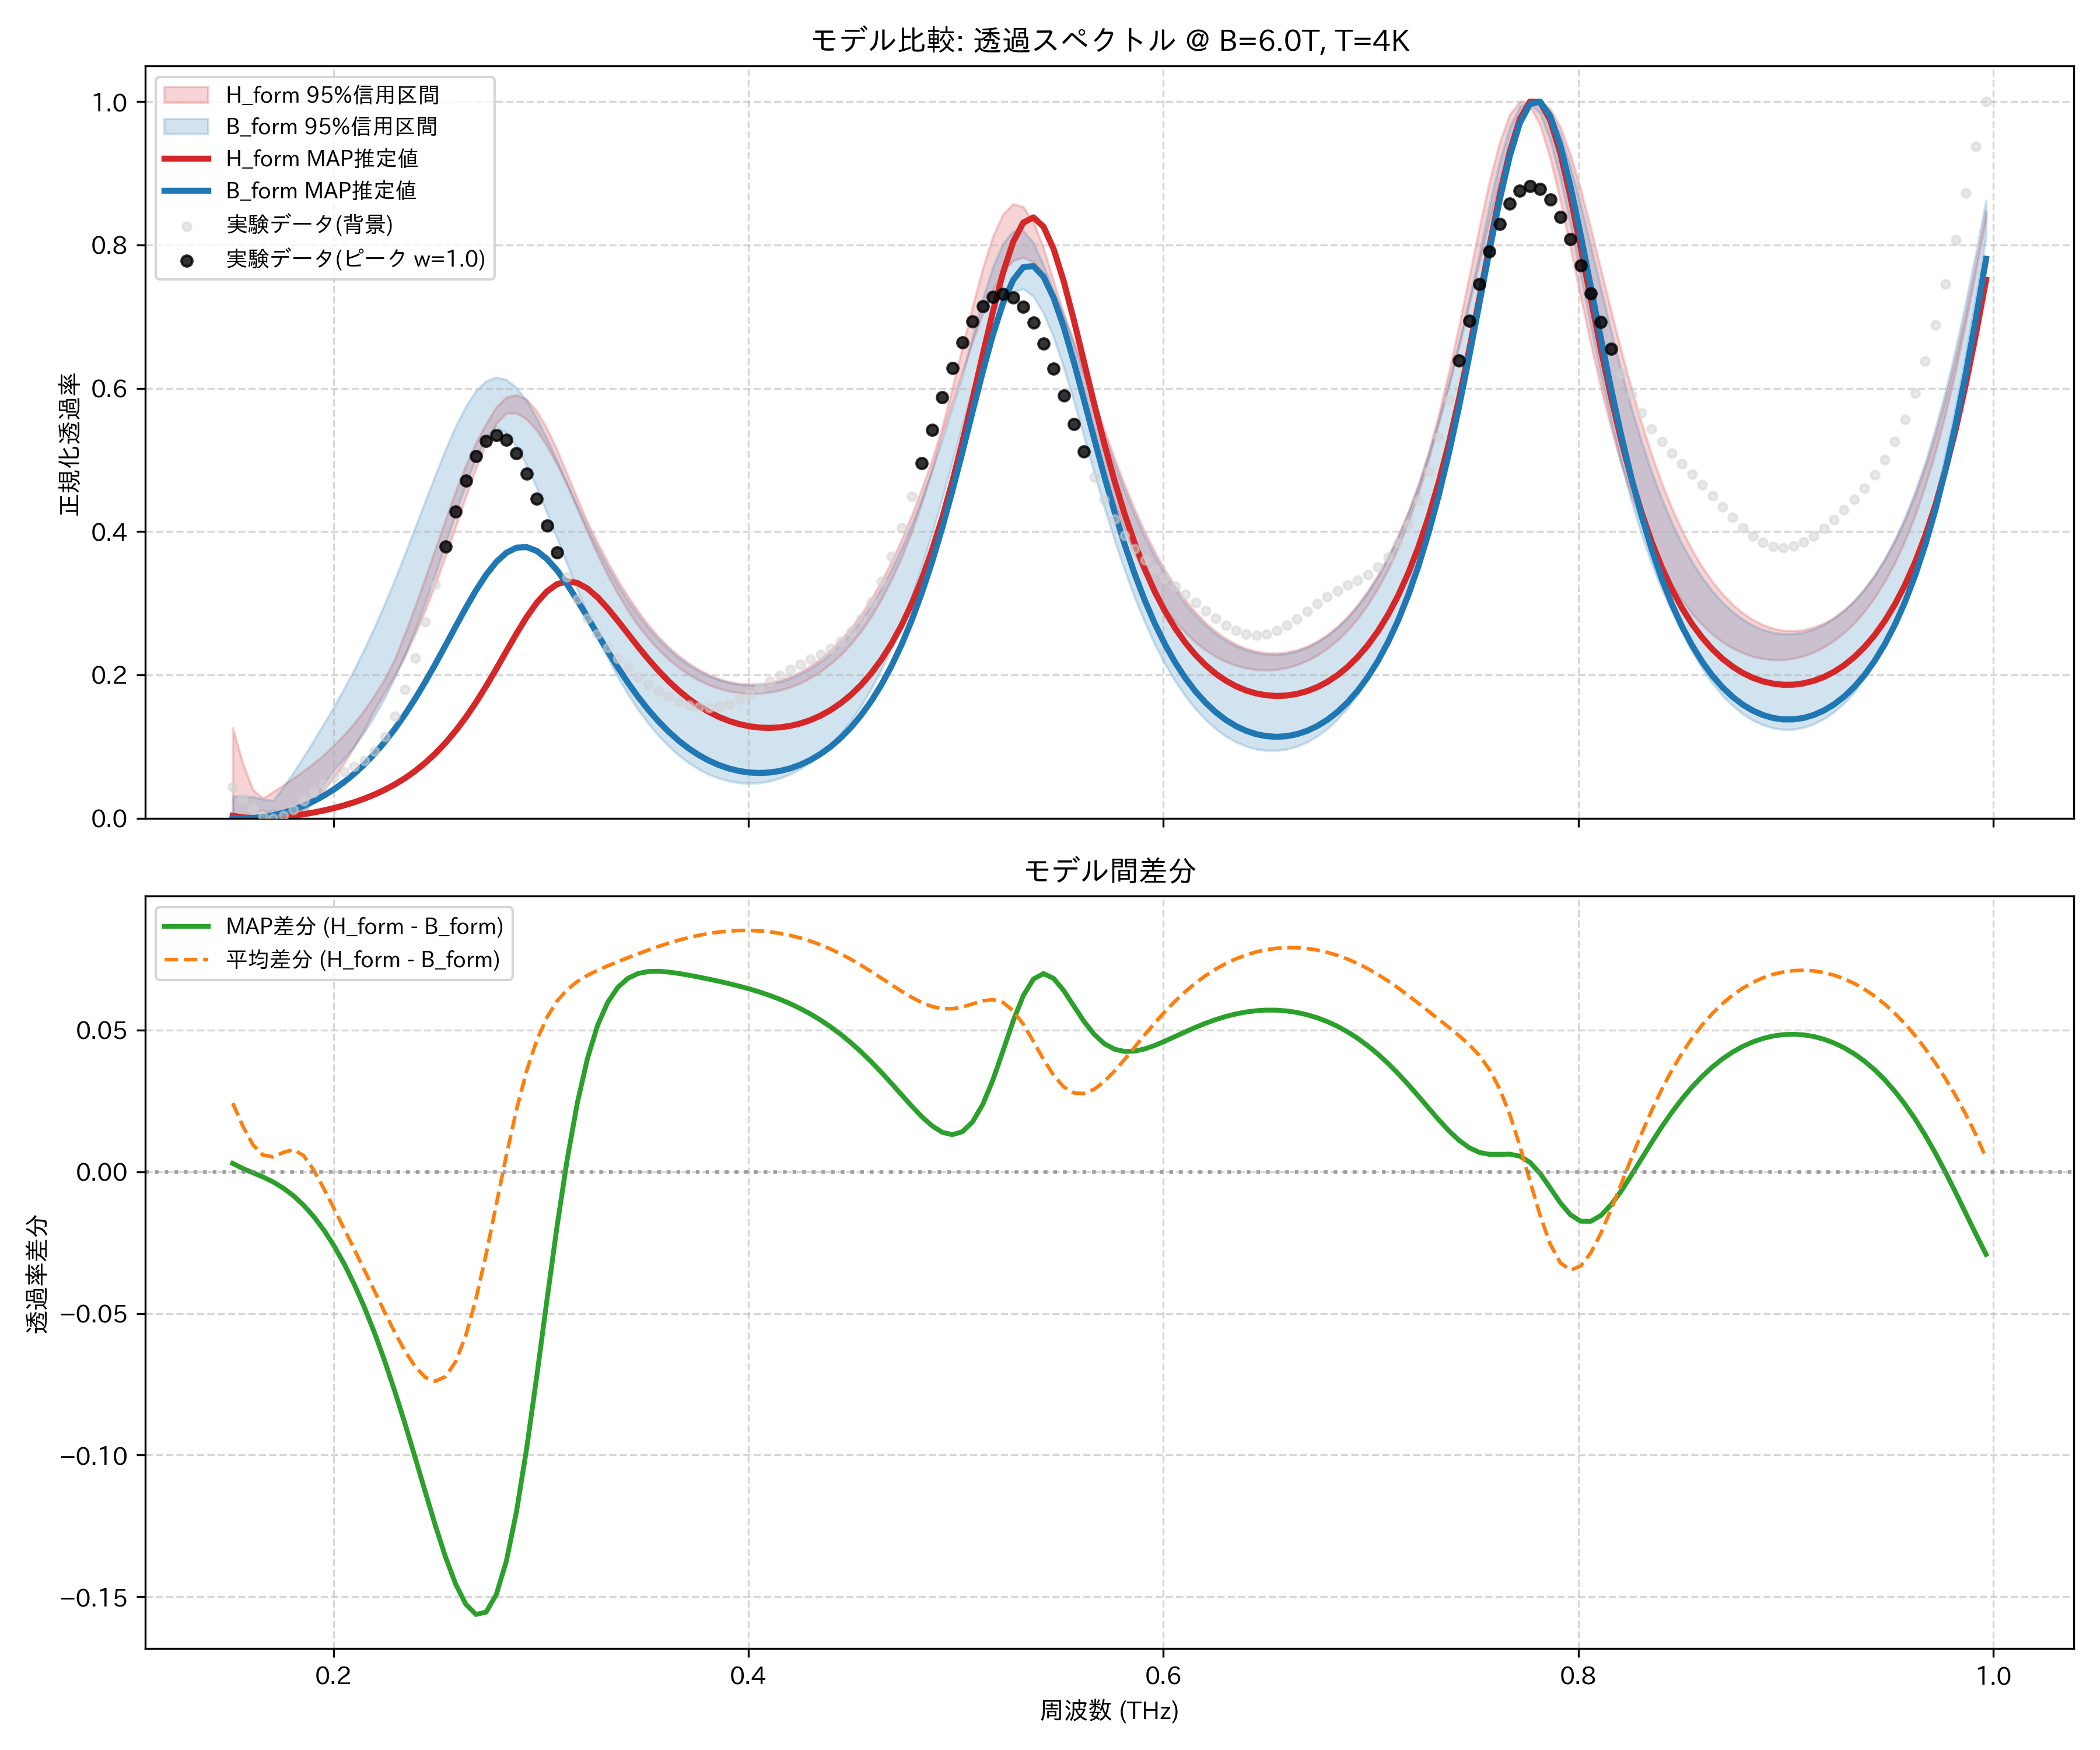

Values plotted in this chart, from the file beside it:
frequency_thz, H_form_mean, H_form_map, H_form_lower_95, H_form_upper_95, B_form_mean, B_form_map, B_form_lower_95, B_form_upper_95, observed_normalized
0.1514, 0.03629, 0.00345, 0.0, 0.1262, 0.01208, 0.0005151, 0.0, 0.03065, 0.04341
0.1563, 0.02536, 0.00112, 0.002206, 0.07657, 0.009283, 0.0, 0.001046, 0.03068, 0.02746
0.1612, 0.01948, 8.255523389087964e-05, 0.007274, 0.0397, 0.01002, 0.0004621, 0.0, 0.02985, 0.01279
0.1661, 0.0188, 0.0, 0.01155, 0.0279, 0.01294, 0.001886, 0.007223, 0.02645, 0.003059
0.171, 0.02195, 0.0006319, 0.001136, 0.03702, 0.0167, 0.004271, 0.01134, 0.02443, 0.0
0.1759, 0.02791, 0.001819, 0.0, 0.04627, 0.02113, 0.007628, 0.002716, 0.04336, 0.0035
0.1808, 0.03599, 0.003466, 0.003514, 0.0558, 0.02819, 0.01198, 0.0, 0.06399, 0.01214
0.1856, 0.04579, 0.005527, 0.01195, 0.06592, 0.04013, 0.01737, 0.006161, 0.08588, 0.02383
0.1905, 0.05714, 0.007987, 0.02411, 0.07686, 0.05662, 0.02385, 0.02371, 0.1086, 0.03638
0.1954, 0.06997, 0.01086, 0.03925, 0.08878, 0.07601, 0.03149, 0.04724, 0.1319, 0.04795
0.2003, 0.08431, 0.01418, 0.05701, 0.1019, 0.09735, 0.04035, 0.0678, 0.1559, 0.05749
0.2052, 0.1002, 0.01798, 0.07714, 0.1166, 0.1204, 0.05053, 0.083, 0.1811, 0.06503
0.2101, 0.118, 0.02234, 0.0996, 0.1328, 0.1454, 0.06213, 0.1004, 0.2076, 0.07187
0.2149, 0.1376, 0.02734, 0.1243, 0.1511, 0.1724, 0.07525, 0.1203, 0.2363, 0.0804
0.2198, 0.1595, 0.03307, 0.1513, 0.1716, 0.2017, 0.09001, 0.1427, 0.2668, 0.09346
0.2247, 0.1838, 0.03965, 0.1757, 0.1946, 0.2334, 0.1065, 0.1679, 0.2991, 0.1136
0.2296, 0.2107, 0.04721, 0.1997, 0.2226, 0.2675, 0.1247, 0.1963, 0.3332, 0.1422
0.2345, 0.2406, 0.05589, 0.2267, 0.258, 0.3039, 0.1448, 0.2279, 0.3688, 0.1793
0.2394, 0.2734, 0.06586, 0.2568, 0.2957, 0.3422, 0.1667, 0.2628, 0.4056, 0.2239
0.2443, 0.309, 0.07729, 0.2901, 0.3354, 0.3816, 0.1903, 0.3007, 0.4424, 0.2738
0.2491, 0.3473, 0.09036, 0.3265, 0.376, 0.4213, 0.2153, 0.3411, 0.4791, 0.3264
0.254, 0.3875, 0.1052, 0.3658, 0.4169, 0.4597, 0.2412, 0.3833, 0.5144, 0.3789
0.2589, 0.4284, 0.122, 0.4068, 0.4563, 0.4954, 0.2676, 0.4259, 0.5468, 0.4283
0.2638, 0.4686, 0.1408, 0.4486, 0.4925, 0.5264, 0.2935, 0.4665, 0.5747, 0.4713
0.2687, 0.5059, 0.1616, 0.4881, 0.5242, 0.5508, 0.3179, 0.5022, 0.5965, 0.5049
0.2736, 0.5378, 0.1842, 0.5231, 0.5505, 0.5669, 0.3396, 0.5316, 0.61, 0.5264
0.2785, 0.5619, 0.2083, 0.551, 0.5735, 0.5736, 0.3575, 0.5467, 0.6152, 0.5343
0.2833, 0.5763, 0.2331, 0.5653, 0.5877, 0.5706, 0.3705, 0.5372, 0.6121, 0.5282
0.2882, 0.58, 0.2576, 0.5653, 0.5908, 0.5581, 0.3776, 0.5184, 0.6008, 0.5095
0.2931, 0.573, 0.2807, 0.5568, 0.5845, 0.5374, 0.3784, 0.4924, 0.5824, 0.481
0.298, 0.5565, 0.3008, 0.5411, 0.5683, 0.5101, 0.373, 0.4609, 0.5581, 0.4461
0.3029, 0.5327, 0.3165, 0.5193, 0.544, 0.4782, 0.3619, 0.4265, 0.5298, 0.4084
0.3078, 0.5038, 0.3266, 0.4937, 0.5139, 0.4436, 0.346, 0.391, 0.4992, 0.3711
0.3127, 0.4721, 0.3306, 0.4641, 0.4804, 0.4079, 0.3263, 0.3545, 0.4675, 0.3365
0.3175, 0.4395, 0.3284, 0.4317, 0.4462, 0.3724, 0.3042, 0.3192, 0.4361, 0.3057
0.3224, 0.4075, 0.3206, 0.3989, 0.4133, 0.3382, 0.2806, 0.2852, 0.4057, 0.2793
0.3273, 0.3771, 0.3083, 0.3677, 0.3842, 0.306, 0.2567, 0.2533, 0.3771, 0.2571
0.3322, 0.3488, 0.2928, 0.3389, 0.3574, 0.2761, 0.2331, 0.2239, 0.3505, 0.2385
0.3371, 0.3229, 0.2755, 0.3128, 0.3324, 0.2488, 0.2104, 0.1971, 0.326, 0.2229
0.342, 0.2997, 0.2573, 0.2896, 0.3096, 0.2242, 0.1891, 0.1729, 0.3035, 0.2096
0.3468, 0.279, 0.2393, 0.269, 0.2887, 0.2021, 0.1694, 0.1514, 0.2835, 0.1978
0.3517, 0.2607, 0.2221, 0.251, 0.2701, 0.1825, 0.1514, 0.1323, 0.2655, 0.1873
0.3566, 0.2447, 0.206, 0.2353, 0.2535, 0.1653, 0.1353, 0.1155, 0.2497, 0.1779
0.3615, 0.2309, 0.1913, 0.2217, 0.2392, 0.1503, 0.1209, 0.1007, 0.2358, 0.1697
0.3664, 0.219, 0.1782, 0.2102, 0.2268, 0.1373, 0.1083, 0.08793, 0.2239, 0.1629
0.3713, 0.209, 0.1667, 0.2005, 0.2162, 0.1264, 0.09733, 0.07717, 0.2136, 0.1579
0.3762, 0.2007, 0.1567, 0.1924, 0.2074, 0.1173, 0.08802, 0.06825, 0.2051, 0.1548
0.381, 0.194, 0.1482, 0.1859, 0.2001, 0.1099, 0.08028, 0.06108, 0.1982, 0.1541
0.3859, 0.1888, 0.1412, 0.1809, 0.1945, 0.1042, 0.07403, 0.05558, 0.1928, 0.1557
0.3908, 0.185, 0.1356, 0.1772, 0.1904, 0.1, 0.06922, 0.0517, 0.1889, 0.1596
0.3957, 0.1825, 0.1313, 0.1749, 0.1879, 0.09744, 0.06582, 0.0494, 0.1864, 0.1655
0.4006, 0.1815, 0.1283, 0.1739, 0.1869, 0.09635, 0.06379, 0.04865, 0.1853, 0.1731
0.4055, 0.1817, 0.1265, 0.1742, 0.1873, 0.09676, 0.06313, 0.04937, 0.1856, 0.1817
0.4104, 0.1833, 0.126, 0.1757, 0.1892, 0.09869, 0.06385, 0.05177, 0.1873, 0.1906
0.4152, 0.1863, 0.1268, 0.1786, 0.1926, 0.1022, 0.06596, 0.05576, 0.1904, 0.1994
0.4201, 0.1907, 0.1288, 0.1828, 0.1975, 0.1073, 0.06953, 0.06139, 0.195, 0.2075
0.425, 0.1965, 0.1322, 0.1885, 0.2041, 0.1141, 0.0746, 0.06876, 0.2011, 0.2148
0.4299, 0.204, 0.1369, 0.1957, 0.2124, 0.1226, 0.08127, 0.07799, 0.2089, 0.2216
0.4348, 0.2132, 0.1432, 0.2046, 0.2226, 0.1331, 0.08966, 0.08918, 0.2184, 0.2285
0.4397, 0.2242, 0.151, 0.2153, 0.2347, 0.1457, 0.09991, 0.1025, 0.2298, 0.2365
... 114 more rows
